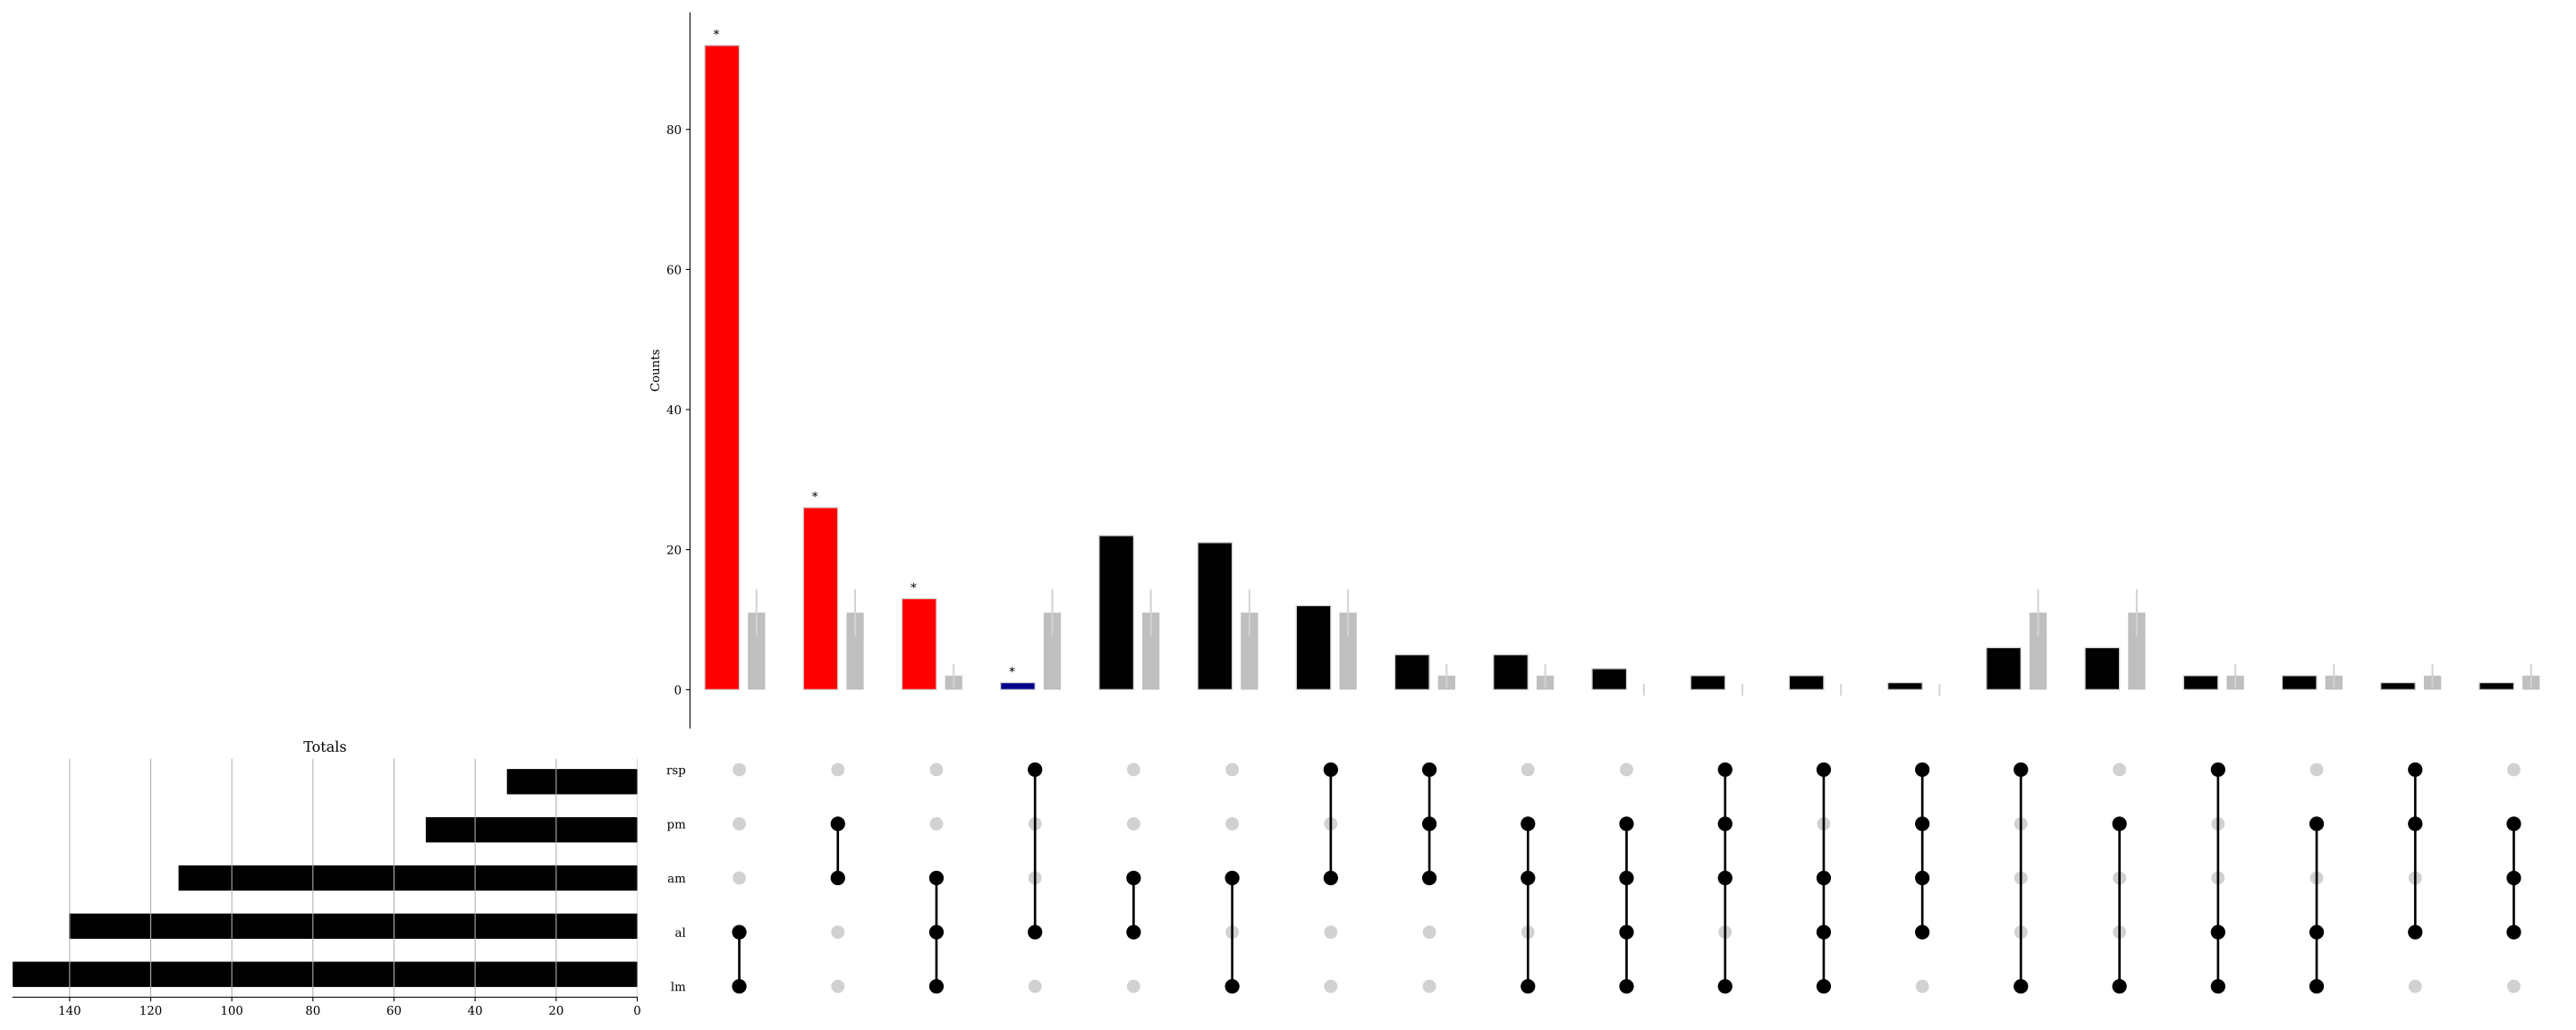

Source data for this figure (header and first rows):
Motifs, Observed, Expected, Expected SD, Effect Size, P-value, Degree, Group
[''], 0.0, 0, 6.536, 0.0, 1e-10, 0, 2
['rsp'], 13.0, 45, 6.536, -1.719, 2.3783212754487388e-08, 1, 2
['pm'], 53.0, 45, 6.536, 0.2285, 0.2208, 1, 3
['am'], 213.0, 45, 6.536, 2.215, 1e-10, 1, 1
['al'], 183.0, 45, 6.536, 1.997, 1e-10, 1, 1
['lm'], 175.0, 45, 6.536, 1.933, 1e-10, 1, 1
['rsp', 'pm'], 0.0, 11, 3.335, -3.617, 2.8212535755703856e-05, 2, 2
['rsp', 'am'], 12.0, 11, 3.335, 0.08312, 0.7636, 2, 3
['rsp', 'al'], 1.0, 11, 3.335, -2.617, 0.0002525, 2, 2
['rsp', 'lm'], 6.0, 11, 3.335, -0.81, 0.1321, 2, 4
['pm', 'am'], 26.0, 11, 3.335, 1.138, 0.0001176, 2, 1
['pm', 'al'], 0.0, 11, 3.335, -3.617, 2.8212535755703856e-05, 2, 2
['pm', 'lm'], 6.0, 11, 3.335, -0.81, 0.1321, 2, 4
['am', 'al'], 22.0, 11, 3.335, 0.9062, 0.00372, 2, 3
['am', 'lm'], 21.0, 11, 3.335, 0.8421, 0.00959, 2, 3
['al', 'lm'], 92.0, 11, 3.335, 2.922, 1e-10, 2, 1
['rsp', 'pm', 'am'], 5.0, 2, 1.676, 0.6521, 0.2143, 3, 3
['rsp', 'pm', 'al'], 1.0, 2, 1.676, -0.9328, 0.5395, 3, 4
['rsp', 'pm', 'lm'], 0.0, 2, 1.676, -1.933, 0.1258, 3, 4
['rsp', 'am', 'al'], 0.0, 2, 1.676, -1.933, 0.1258, 3, 4
['rsp', 'am', 'lm'], 0.0, 2, 1.676, -1.933, 0.1258, 3, 4
['rsp', 'al', 'lm'], 2.0, 2, 1.676, -0.3479, 1.0, 3, 4
['pm', 'am', 'al'], 1.0, 2, 1.676, -0.9328, 0.5395, 3, 4
['pm', 'am', 'lm'], 5.0, 2, 1.676, 0.6521, 0.2143, 3, 3
['pm', 'al', 'lm'], 2.0, 2, 1.676, -0.3479, 1.0, 3, 4
['am', 'al', 'lm'], 13.0, 2, 1.676, 1.875, 7.993576029488236e-06, 3, 1
['rsp', 'pm', 'am', 'al'], 1.0, 0, 0.839, 0.2306, 0.5058, 4, 3
['rsp', 'pm', 'am', 'lm'], 2.0, 0, 0.839, 0.8156, 0.1573, 4, 3
['rsp', 'pm', 'al', 'lm'], 0.0, 0, 0.839, -0.7694, 1.0, 4, 4
['rsp', 'am', 'al', 'lm'], 2.0, 0, 0.839, 0.8156, 0.1573, 4, 3
['pm', 'am', 'al', 'lm'], 3.0, 0, 0.839, 1.231, 0.03463, 4, 3
['rsp', 'pm', 'am', 'al', 'lm'], 0.0, 0, 0.4196, -0.234, 1.0, 5, 4
